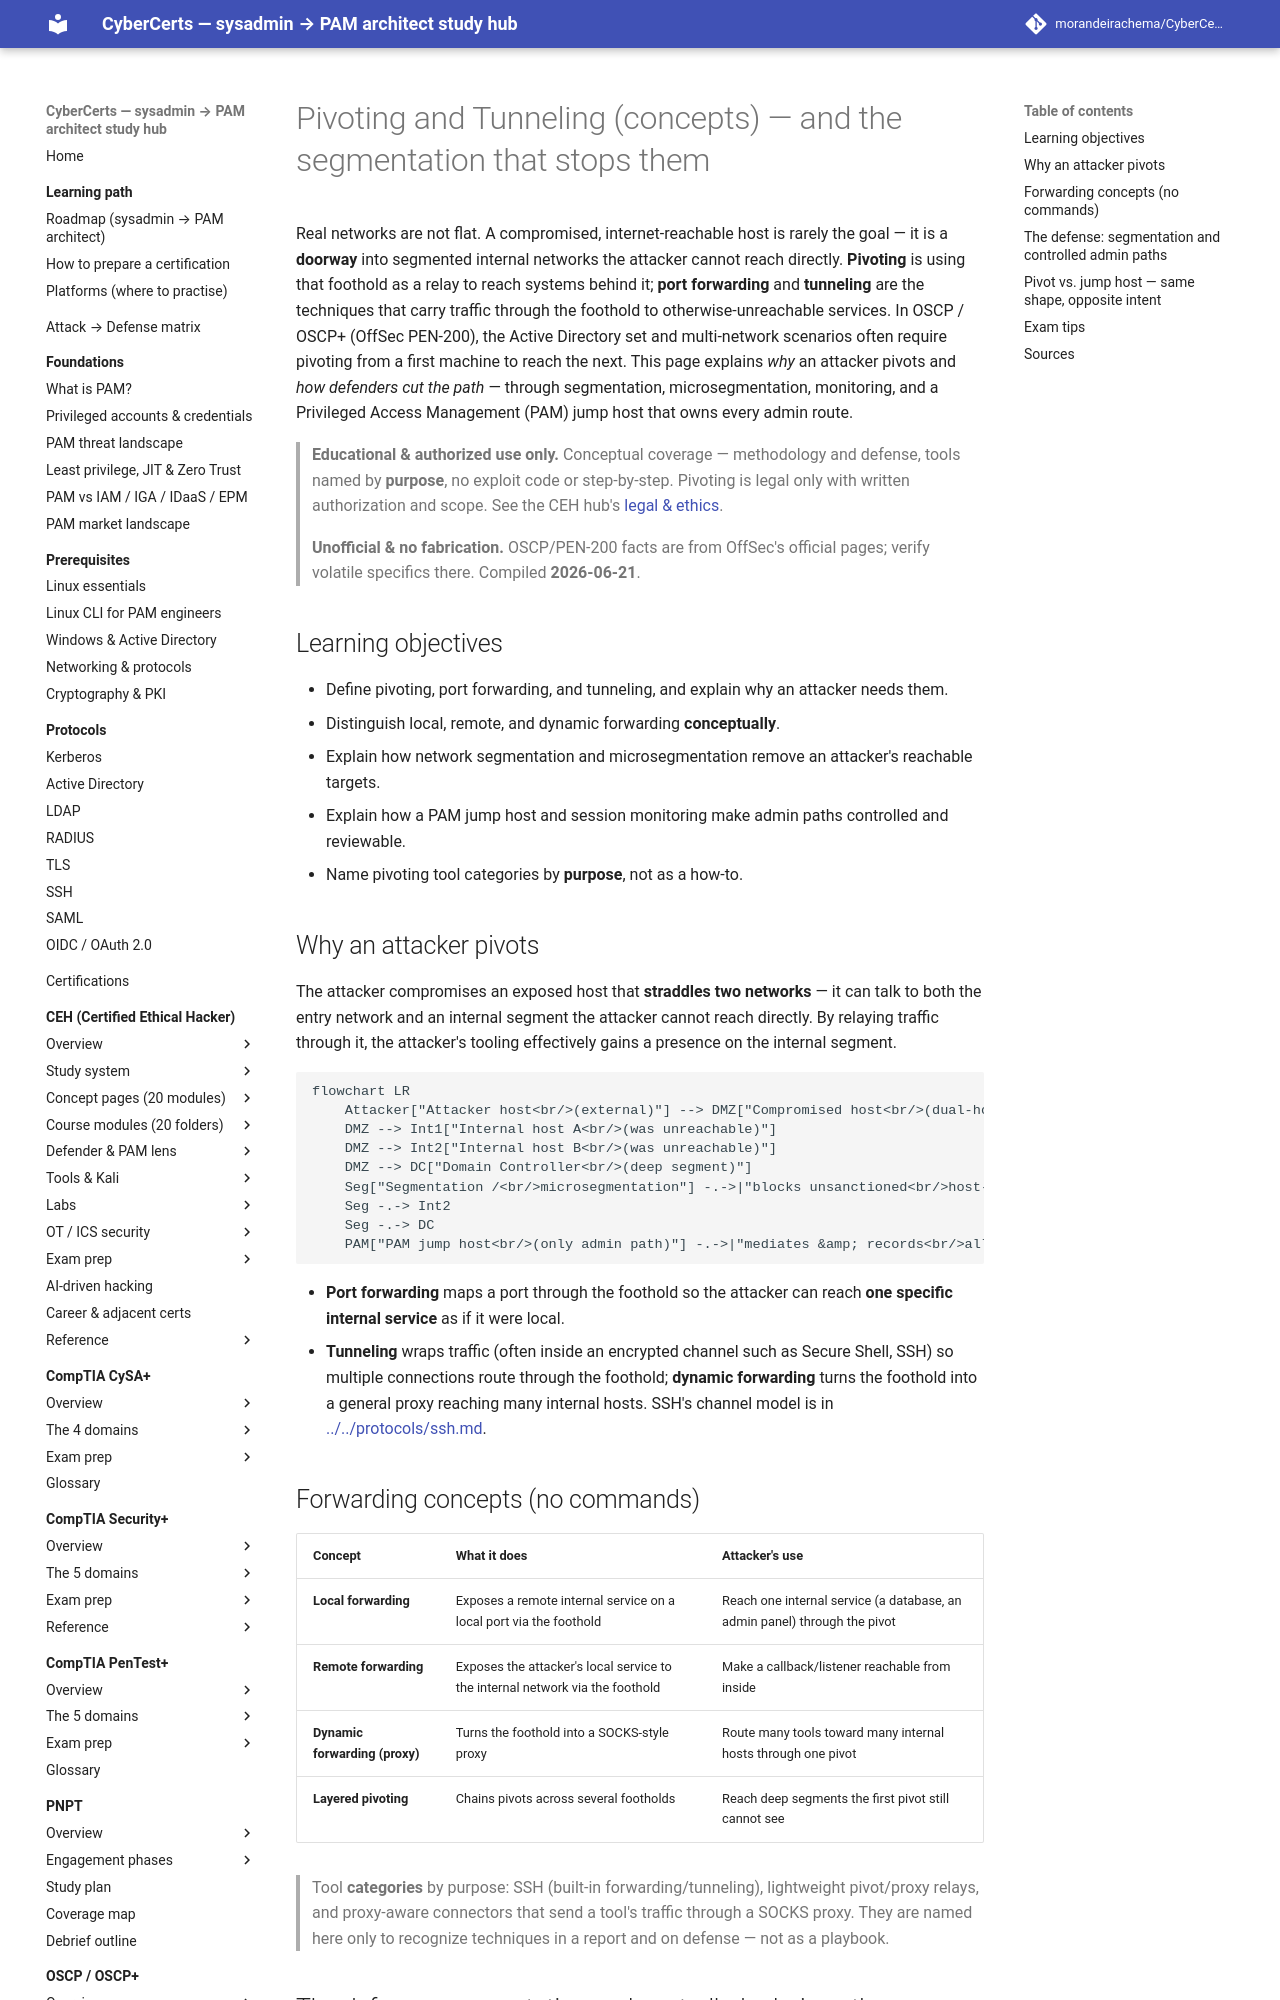

repository: morandeirachema/CyberCerts · page: certs/oscp/topics/06-pivoting-and-tunneling/index.html · generator: mkdocs

# Pivoting and Tunneling (concepts) — and the segmentation that stops them

Real networks are not flat. A compromised, internet-reachable host is rarely the goal — it is a **doorway** into segmented internal networks the attacker cannot reach directly. **Pivoting** is using that foothold as a relay to reach systems behind it; **port forwarding** and **tunneling** are the techniques that carry traffic through the foothold to otherwise-unreachable services. In OSCP / OSCP+ (OffSec PEN-200), the Active Directory set and multi-network scenarios often require pivoting from a first machine to reach the next. This page explains *why* an attacker pivots and *how defenders cut the path* — through segmentation, microsegmentation, monitoring, and a Privileged Access Management (PAM) jump host that owns every admin route.

> **Educational & authorized use only.** Conceptual coverage — methodology and defense, tools named by **purpose**, no exploit code or step-by-step. Pivoting is legal only with written authorization and scope. See the CEH hub's [legal & ethics](../../ceh/00-overview/legal-and-ethics.md).

> **Unofficial & no fabrication.** OSCP/PEN-200 facts are from OffSec's official pages; verify volatile specifics there. Compiled **2026-06-21**.

## Learning objectives

- Define pivoting, port forwarding, and tunneling, and explain why an attacker needs them.
- Distinguish local, remote, and dynamic forwarding **conceptually**.
- Explain how network segmentation and microsegmentation remove an attacker's reachable targets.
- Explain how a PAM jump host and session monitoring make admin paths controlled and reviewable.
- Name pivoting tool categories by **purpose**, not as a how-to.

## Why an attacker pivots

The attacker compromises an exposed host that **straddles two networks** — it can talk to both the entry network and an internal segment the attacker cannot reach directly. By relaying traffic through it, the attacker's tooling effectively gains a presence on the internal segment.

```mermaid
flowchart LR
    Attacker["Attacker host<br/>(external)"] --> DMZ["Compromised host<br/>(dual-homed foothold)"]
    DMZ --> Int1["Internal host A<br/>(was unreachable)"]
    DMZ --> Int2["Internal host B<br/>(was unreachable)"]
    DMZ --> DC["Domain Controller<br/>(deep segment)"]
    Seg["Segmentation /<br/>microsegmentation"] -.->|"blocks unsanctioned<br/>host-to-host paths"| Int1
    Seg -.-> Int2
    Seg -.-> DC
    PAM["PAM jump host<br/>(only admin path)"] -.->|"mediates &amp; records<br/>all admin access"| DC
```

- **Port forwarding** maps a port through the foothold so the attacker can reach **one specific internal service** as if it were local.
- **Tunneling** wraps traffic (often inside an encrypted channel such as Secure Shell, SSH) so multiple connections route through the foothold; **dynamic forwarding** turns the foothold into a general proxy reaching many internal hosts. SSH's channel model is in [../../protocols/ssh.md](../../../protocols/ssh.md).

## Forwarding concepts (no commands)

| Concept | What it does | Attacker's use |
| --- | --- | --- |
| **Local forwarding** | Exposes a remote internal service on a local port via the foothold | Reach one internal service (a database, an admin panel) through the pivot |
| **Remote forwarding** | Exposes the attacker's local service to the internal network via the foothold | Make a callback/listener reachable from inside |
| **Dynamic forwarding (proxy)** | Turns the foothold into a SOCKS-style proxy | Route many tools toward many internal hosts through one pivot |
| **Layered pivoting** | Chains pivots across several footholds | Reach deep segments the first pivot still cannot see |

> Tool **categories** by purpose: SSH (built-in forwarding/tunneling), lightweight pivot/proxy relays, and proxy-aware connectors that send a tool's traffic through a SOCKS proxy. They are named here only to recognize techniques in a report and on defense — not as a playbook.
